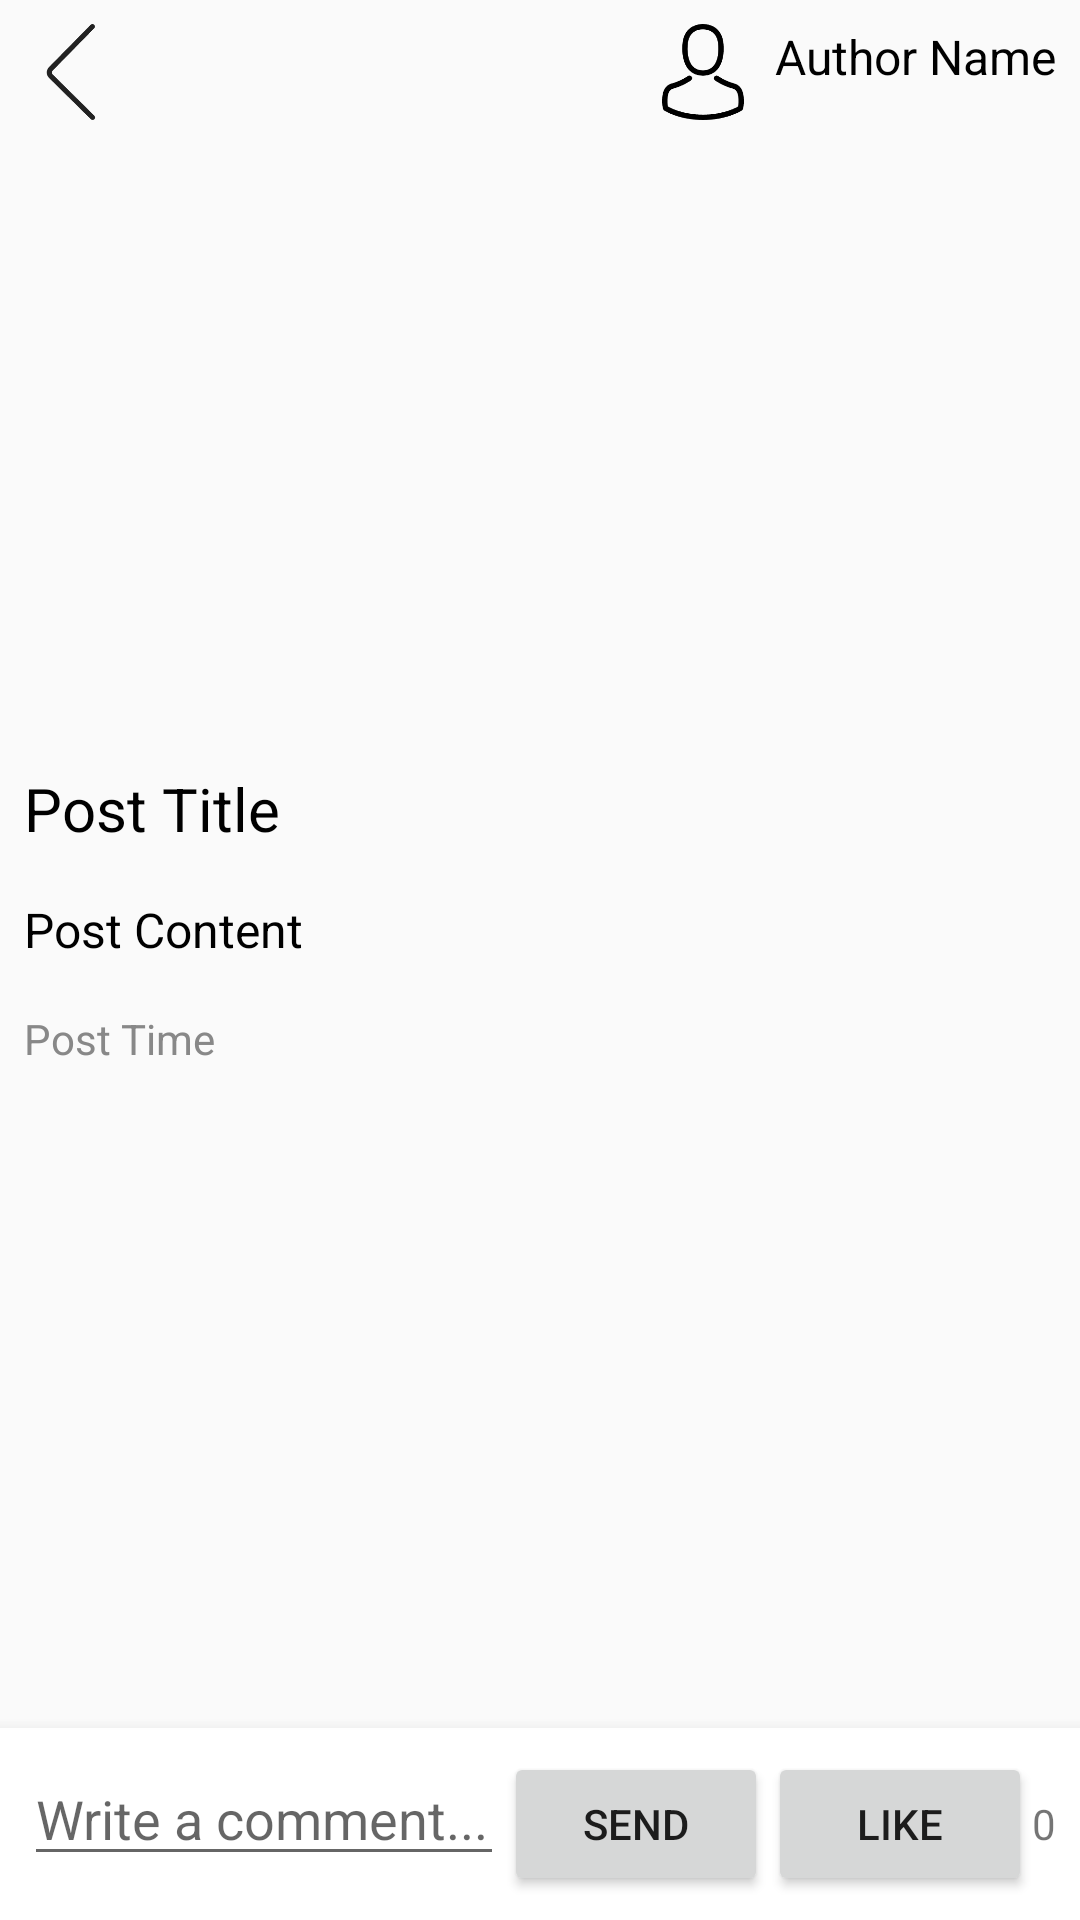

Reconstruct the res/layout file that produces this screen, plus the resources it refers to.
<!-- AndroidManifest.xml: application theme Theme.CultureTour -->
<!-- res/layout/activity_post_detail.xml -->
<?xml version="1.0" encoding="utf-8"?>
<RelativeLayout xmlns:android="http://schemas.android.com/apk/res/android"
    android:layout_width="match_parent"
    android:layout_height="match_parent">

    
    <androidx.core.widget.NestedScrollView
        android:layout_width="match_parent"
        android:layout_height="match_parent"
        android:fillViewport="true"
        android:paddingBottom="56dp">

        <LinearLayout
            android:layout_width="match_parent"
            android:layout_height="wrap_content"
            android:orientation="vertical">

            
            <LinearLayout
                android:layout_width="match_parent"
                android:layout_height="wrap_content"
                android:orientation="horizontal"
                android:padding="8dp">

                <ImageView
                    android:id="@+id/backButton"
                    android:layout_width="32dp"
                    android:layout_height="32dp"
                    android:src="@drawable/ic_back"
                    android:contentDescription="Back" />

                
                <View
                    android:layout_width="0dp"
                    android:layout_height="0dp"
                    android:layout_weight="1" />

                <ImageView
                    android:id="@+id/authorAvatar"
                    android:layout_width="32dp"
                    android:layout_height="32dp"
                    android:src="@drawable/ic_avatar"
                    android:contentDescription="Author Avatar" />

                
                <TextView
                    android:id="@+id/authorName"
                    android:layout_width="wrap_content"
                    android:layout_height="wrap_content"
                    android:text="Author Name"
                    android:textSize="16sp"
                    android:textColor="#000000"
                    android:layout_marginStart="8dp" /> 

            </LinearLayout>

            
            <androidx.viewpager.widget.ViewPager
                android:id="@+id/imagePager"
                android:layout_width="match_parent"
                android:layout_height="200dp" />

            
            <TextView
                android:id="@+id/postTitle"
                android:layout_width="match_parent"
                android:layout_height="wrap_content"
                android:text="Post Title"
                android:textSize="20sp"
                android:textColor="#000000"
                android:padding="8dp" />

            <TextView
                android:id="@+id/postContent"
                android:layout_width="match_parent"
                android:layout_height="wrap_content"
                android:text="Post Content"
                android:textSize="16sp"
                android:textColor="#000000"
                android:padding="8dp" />

            <TextView
                android:id="@+id/postTime"
                android:layout_width="match_parent"
                android:layout_height="wrap_content"
                android:text="Post Time"
                android:textSize="14sp"
                android:textColor="#888888"
                android:padding="8dp" />

            
            <androidx.recyclerview.widget.RecyclerView
                android:id="@+id/commentRecyclerView"
                android:layout_width="match_parent"
                android:layout_height="wrap_content"
                android:padding="8dp" />

        </LinearLayout>
    </androidx.core.widget.NestedScrollView>
    
    <LinearLayout
        android:layout_width="match_parent"
        android:layout_height="wrap_content"
        android:orientation="horizontal"
        android:padding="8dp"
        android:background="#FFFFFF"
        android:elevation="8dp"
        android:layout_alignParentBottom="true"> 

    <EditText
        android:id="@+id/commentInput"
        android:layout_width="0dp"
        android:layout_height="wrap_content"
        android:layout_weight="1"
        android:hint="Write a comment..." />

    <Button
        android:id="@+id/sendCommentButton"
        android:layout_width="wrap_content"
        android:layout_height="wrap_content"
        android:text="Send" />

    <Button
        android:id="@+id/likeButton"
        android:layout_width="wrap_content"
        android:layout_height="wrap_content"
        android:text="Like" />

    <TextView
        android:id="@+id/likeCount"
        android:layout_width="wrap_content"
        android:layout_height="wrap_content"
        android:text="0" />

</LinearLayout>

    </RelativeLayout>
<!-- resources referenced by this layout -->
<resources>
  <!-- drawable ic_avatar: png bitmap (drawable, 3975 bytes) -->
  <!-- drawable ic_back: png bitmap (drawable, 2688 bytes) -->
  <style name="Theme.CultureTour" parent="Base.Theme.CultureTour" />
  <style name="Base.Theme.CultureTour" parent="Theme.MaterialComponents.DayNight.NoActionBar.Bridge">
          
          
      </style>
</resources>
